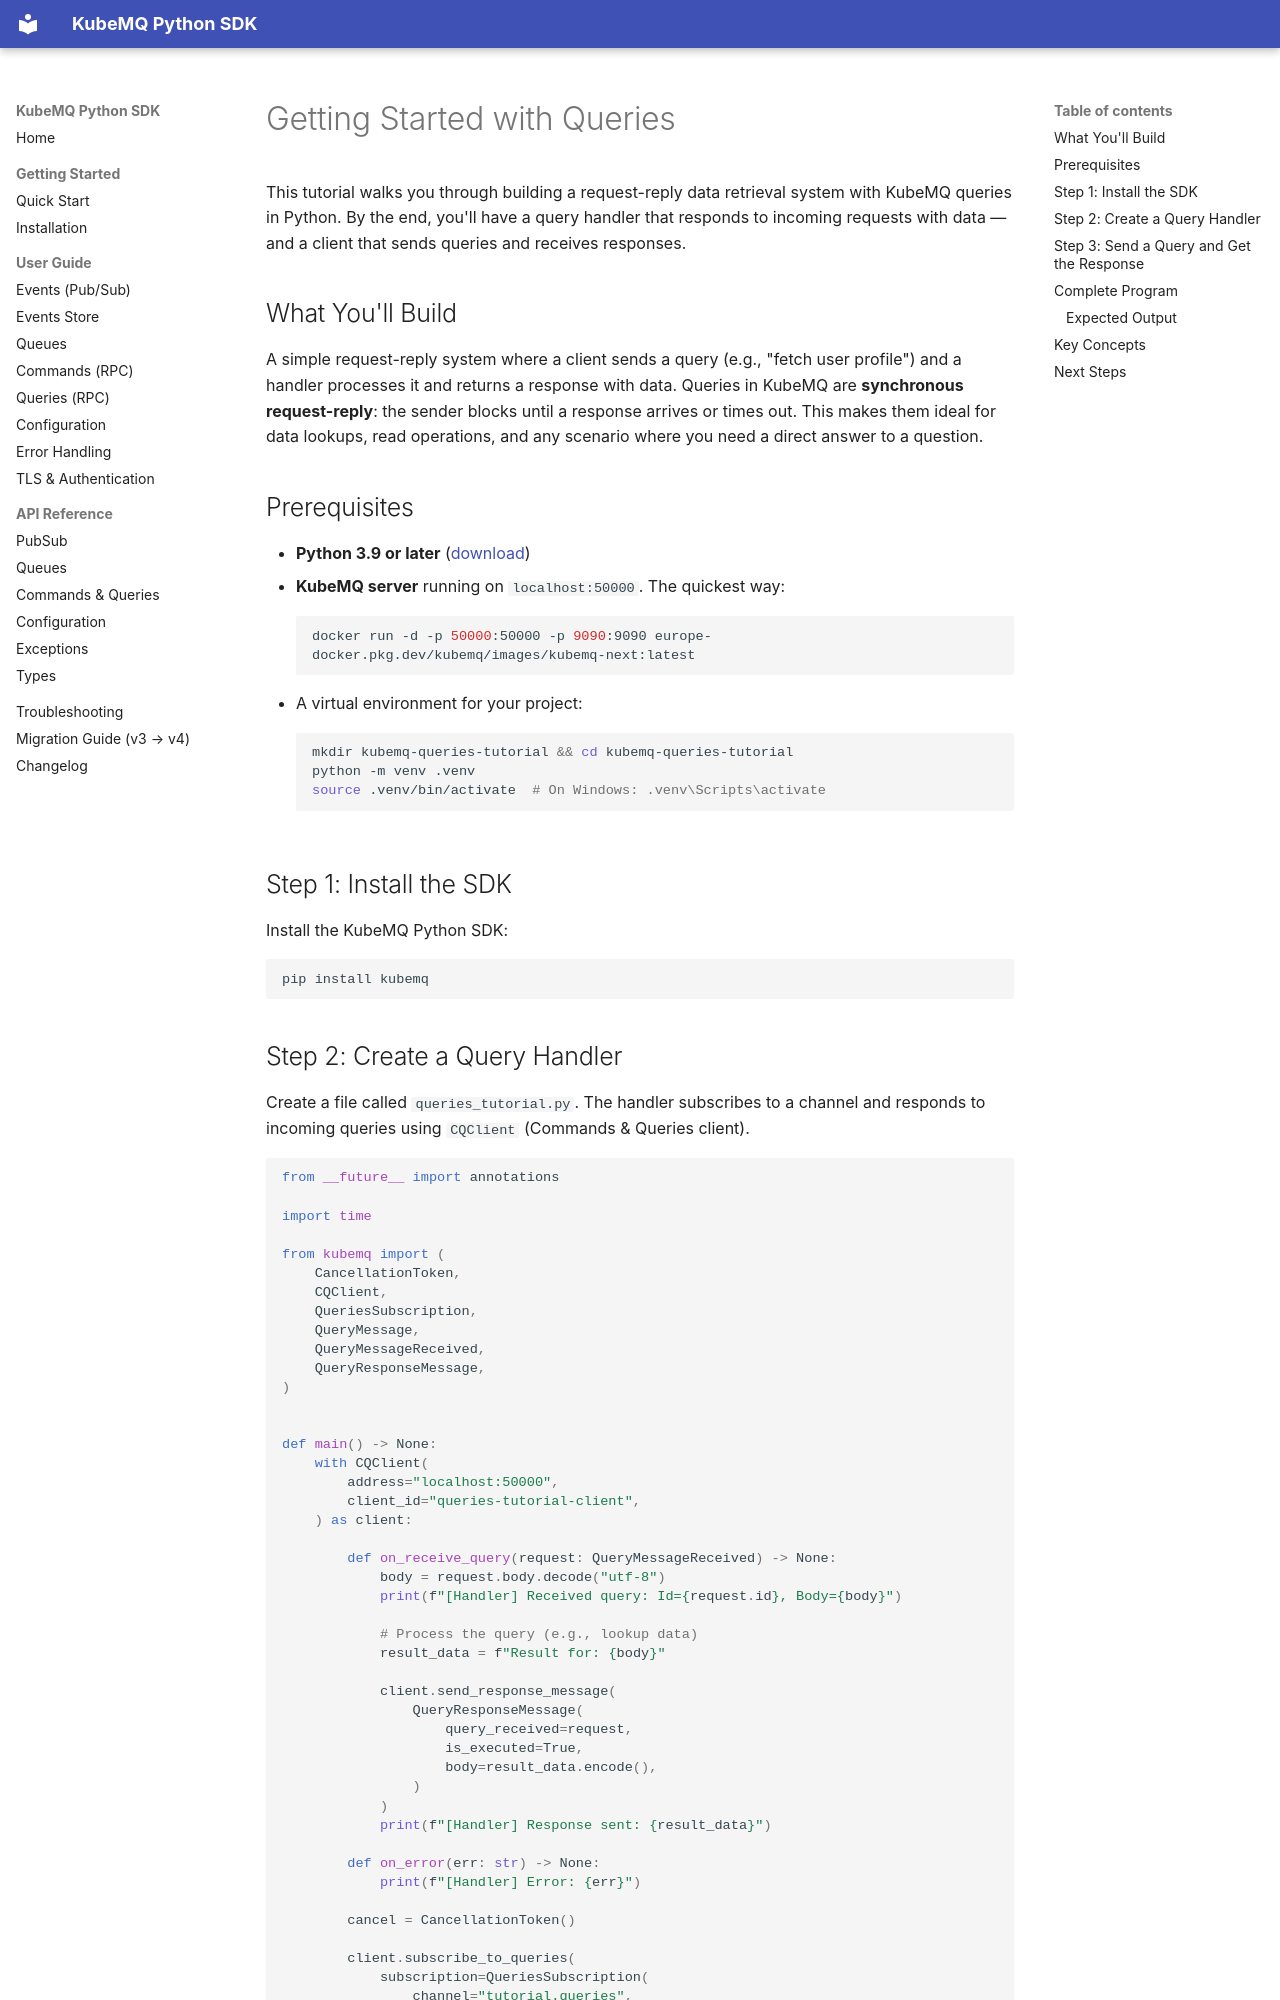

repository: kubemq-io/kubemq-Python · page: tutorials/getting-started-queries/index.html · generator: mkdocs

# Getting Started with Queries

This tutorial walks you through building a request-reply data retrieval system with KubeMQ queries in Python. By the end, you'll have a query handler that responds to incoming requests with data — and a client that sends queries and receives responses.

## What You'll Build

A simple request-reply system where a client sends a query (e.g., "fetch user profile") and a handler processes it and returns a response with data. Queries in KubeMQ are **synchronous request-reply**: the sender blocks until a response arrives or times out. This makes them ideal for data lookups, read operations, and any scenario where you need a direct answer to a question.

## Prerequisites

- **Python 3.9 or later** ([download](https://www.python.org/downloads/))
- **KubeMQ server** running on `localhost:50000`. The quickest way:
  ```bash
  docker run -d -p 50000:50000 -p 9090:9090 europe-docker.pkg.dev/kubemq/images/kubemq-next:latest
  ```
- A virtual environment for your project:
  ```bash
  mkdir kubemq-queries-tutorial && cd kubemq-queries-tutorial
  python -m venv .venv
  source .venv/bin/activate  # On Windows: .venv\Scripts\activate
  ```

## Step 1: Install the SDK

Install the KubeMQ Python SDK:

```bash
pip install kubemq
```
